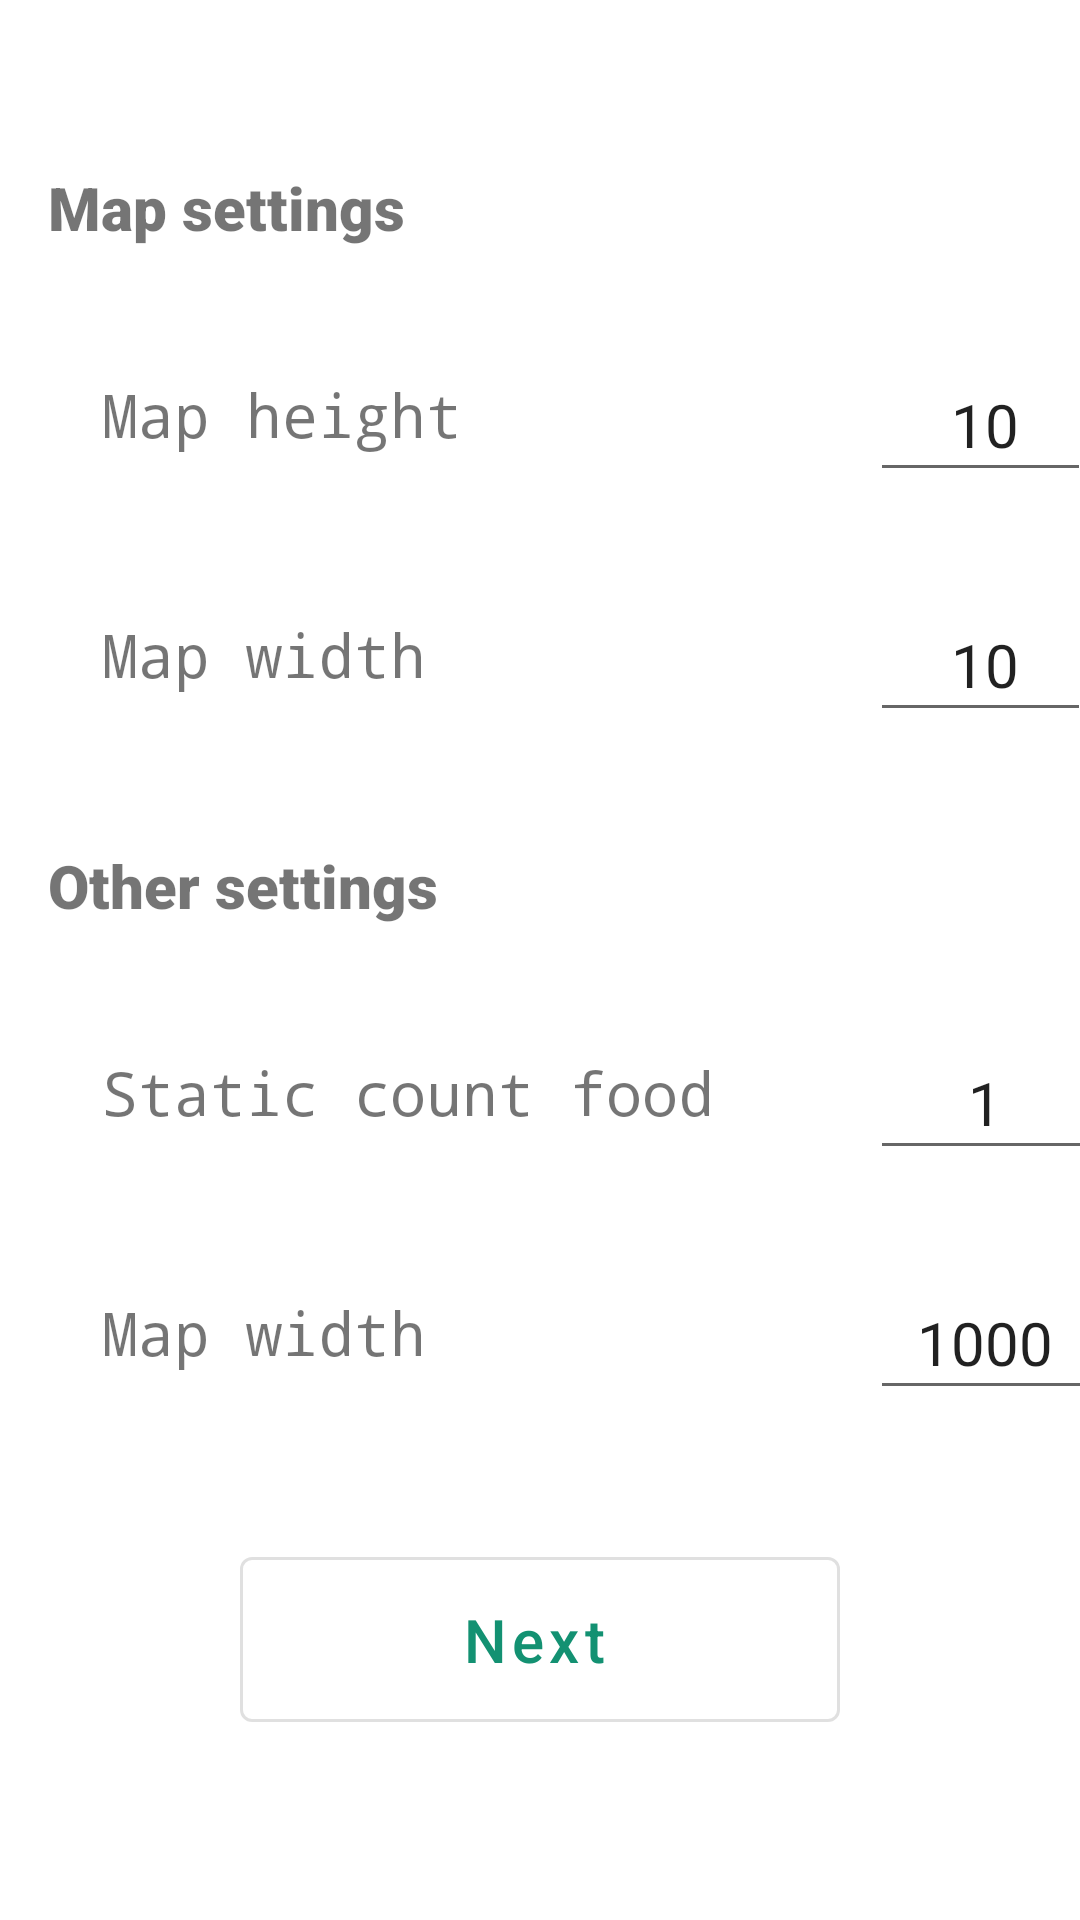

Android layout source for this screen:
<!-- AndroidManifest.xml: application theme Theme.Snake -->
<!-- res/layout/fragment_new_game_settings.xml -->
<?xml version="1.0" encoding="utf-8"?>
<androidx.constraintlayout.widget.ConstraintLayout xmlns:android="http://schemas.android.com/apk/res/android"
    xmlns:app="http://schemas.android.com/apk/res-auto"
    xmlns:tools="http://schemas.android.com/tools"
    android:layout_width="match_parent"
    android:layout_height="match_parent"
    tools:context=".newGameSettings.NewGameSettingsFragment">

    <androidx.constraintlayout.widget.ConstraintLayout
        android:id="@+id/constraintLayout"
        android:layout_width="359dp"
        android:layout_height="216dp"
        android:layout_marginTop="40dp"
        app:layout_constraintEnd_toEndOf="parent"
        app:layout_constraintStart_toStartOf="parent"
        app:layout_constraintTop_toTopOf="parent">

        <FrameLayout
            android:id="@+id/largeLayout"
            android:layout_width="409dp"
            android:layout_height="60dp"
            app:layout_constraintEnd_toEndOf="parent"
            app:layout_constraintStart_toStartOf="parent"
            app:layout_constraintTop_toTopOf="parent">

            <androidx.constraintlayout.widget.ConstraintLayout
                android:layout_width="match_parent"
                android:layout_height="match_parent">

                <TextView
                    android:id="@+id/textView5"
                    style="@style/SettingLargeText"
                    android:layout_width="123dp"
                    android:layout_height="29dp"
                    android:layout_marginStart="40dp"
                    android:text="@string/first_block_settings"
                    app:fontFamily="sans-serif-black"
                    app:layout_constraintBottom_toBottomOf="parent"
                    app:layout_constraintStart_toStartOf="parent"
                    app:layout_constraintTop_toTopOf="parent"
                    app:textAllCaps="false" />

            </androidx.constraintlayout.widget.ConstraintLayout>
        </FrameLayout>

        <FrameLayout
            android:id="@+id/frameLayout4"
            android:layout_width="413dp"
            android:layout_height="80dp"
            app:layout_constraintEnd_toEndOf="parent"
            app:layout_constraintStart_toStartOf="parent"
            app:layout_constraintTop_toBottomOf="@+id/frameLayout5">

            <androidx.constraintlayout.widget.ConstraintLayout
                android:layout_width="match_parent"
                android:layout_height="match_parent">

                <EditText
                    android:id="@+id/map_width_plain"
                    style="@style/SettingLittleEditText"
                    android:layout_width="77dp"
                    android:layout_height="48dp"
                    android:layout_marginEnd="20dp"
                    android:inputType="numberSigned"
                    android:text="@string/initial_size_map"
                    app:layout_constraintBottom_toBottomOf="parent"
                    app:layout_constraintEnd_toEndOf="parent"
                    app:layout_constraintTop_toTopOf="parent" />

                <TextView
                    android:id="@+id/textView6"
                    style="@style/SettingLittleText"
                    android:layout_width="126dp"
                    android:layout_height="31dp"
                    android:layout_marginStart="60dp"
                    android:text="@string/first_block_second_setting"
                    app:fontFamily="monospace"
                    app:layout_constraintBottom_toBottomOf="parent"
                    app:layout_constraintStart_toStartOf="parent"
                    app:layout_constraintTop_toTopOf="parent" />
            </androidx.constraintlayout.widget.ConstraintLayout>
        </FrameLayout>

        <FrameLayout
            android:id="@+id/frameLayout5"
            android:layout_width="413dp"
            android:layout_height="80dp"
            app:layout_constraintEnd_toEndOf="parent"
            app:layout_constraintStart_toStartOf="parent"
            app:layout_constraintTop_toBottomOf="@+id/largeLayout">

            <androidx.constraintlayout.widget.ConstraintLayout
                android:layout_width="match_parent"
                android:layout_height="match_parent">

                <TextView
                    android:id="@+id/textView2"
                    style="@style/SettingLittleText"
                    android:layout_width="139dp"
                    android:layout_height="31dp"
                    android:layout_marginStart="60dp"
                    android:text="@string/first_block_first_setting"
                    app:fontFamily="monospace"
                    app:layout_constraintBottom_toBottomOf="parent"
                    app:layout_constraintStart_toStartOf="parent"
                    app:layout_constraintTop_toTopOf="parent" />

                <EditText
                    android:id="@+id/map_height_plain"
                    style="@style/SettingLittleEditText"
                    android:layout_width="77dp"
                    android:layout_height="48dp"
                    android:layout_marginEnd="20dp"
                    android:inputType="numberSigned"
                    android:text="@string/initial_size_map"
                    app:layout_constraintBottom_toBottomOf="parent"
                    app:layout_constraintEnd_toEndOf="parent"
                    app:layout_constraintTop_toTopOf="parent" />

            </androidx.constraintlayout.widget.ConstraintLayout>
        </FrameLayout>
    </androidx.constraintlayout.widget.ConstraintLayout>

    <androidx.constraintlayout.widget.ConstraintLayout
        android:id="@+id/constraintLayout2"
        android:layout_width="414dp"
        android:layout_height="220dp"
        android:layout_marginTop="10dp"
        app:layout_constraintEnd_toEndOf="parent"
        app:layout_constraintStart_toStartOf="parent"
        app:layout_constraintTop_toBottomOf="@+id/constraintLayout">

        <FrameLayout
            android:id="@+id/largeLayout2"
            android:layout_width="409dp"
            android:layout_height="60dp"
            app:layout_constraintEnd_toEndOf="parent"
            app:layout_constraintStart_toStartOf="parent"
            app:layout_constraintTop_toTopOf="parent">

            <androidx.constraintlayout.widget.ConstraintLayout
                android:layout_width="match_parent"
                android:layout_height="match_parent">

                <TextView
                    android:id="@+id/textView52"
                    style="@style/SettingLargeText"
                    android:layout_width="156dp"
                    android:layout_height="29dp"
                    android:layout_marginStart="40dp"
                    android:text="@string/second_block_settings"
                    app:fontFamily="sans-serif-black"
                    app:layout_constraintBottom_toBottomOf="parent"
                    app:layout_constraintStart_toStartOf="parent"
                    app:layout_constraintTop_toTopOf="parent"
                    app:textAllCaps="false" />

            </androidx.constraintlayout.widget.ConstraintLayout>
        </FrameLayout>

        <FrameLayout
            android:id="@+id/frameLayout42"
            android:layout_width="413dp"
            android:layout_height="80dp"
            app:layout_constraintEnd_toEndOf="parent"
            app:layout_constraintStart_toStartOf="parent"
            app:layout_constraintTop_toBottomOf="@+id/frameLayout52">

            <androidx.constraintlayout.widget.ConstraintLayout
                android:layout_width="match_parent"
                android:layout_height="match_parent">

                <EditText
                    android:id="@+id/game_speed_plain"
                    style="@style/SettingLittleEditText"
                    android:layout_width="77dp"
                    android:layout_height="48dp"
                    android:layout_marginEnd="20dp"
                    android:inputType="numberSigned"
                    android:text="@string/initial_speed_game"
                    app:layout_constraintBottom_toBottomOf="parent"
                    app:layout_constraintEnd_toEndOf="parent"
                    app:layout_constraintTop_toTopOf="parent" />

                <TextView
                    android:id="@+id/textView62"
                    style="@style/SettingLittleText"
                    android:layout_width="126dp"
                    android:layout_height="31dp"
                    android:layout_marginStart="60dp"
                    android:text="@string/first_block_second_setting"
                    app:fontFamily="monospace"
                    app:layout_constraintBottom_toBottomOf="parent"
                    app:layout_constraintStart_toStartOf="parent"
                    app:layout_constraintTop_toTopOf="parent" />
            </androidx.constraintlayout.widget.ConstraintLayout>
        </FrameLayout>

        <FrameLayout
            android:id="@+id/frameLayout52"
            android:layout_width="413dp"
            android:layout_height="80dp"
            app:layout_constraintEnd_toEndOf="parent"
            app:layout_constraintStart_toStartOf="parent"
            app:layout_constraintTop_toBottomOf="@+id/largeLayout2">

            <androidx.constraintlayout.widget.ConstraintLayout
                android:layout_width="match_parent"
                android:layout_height="match_parent">

                <TextView
                    android:id="@+id/textView22"
                    style="@style/SettingLittleText"
                    android:layout_width="215dp"
                    android:layout_height="31dp"
                    android:layout_marginStart="60dp"
                    android:text="@string/second_block_first_setting"
                    app:fontFamily="monospace"
                    app:layout_constraintBottom_toBottomOf="parent"
                    app:layout_constraintStart_toStartOf="parent"
                    app:layout_constraintTop_toTopOf="parent" />

                <EditText
                    android:id="@+id/count_food_plain"
                    style="@style/SettingLittleEditText"
                    android:layout_width="77dp"
                    android:layout_height="48dp"
                    android:layout_marginEnd="20dp"
                    android:inputType="numberSigned"
                    android:text="@string/initial_static_food"
                    app:layout_constraintBottom_toBottomOf="parent"
                    app:layout_constraintEnd_toEndOf="parent"
                    app:layout_constraintTop_toTopOf="parent" />

            </androidx.constraintlayout.widget.ConstraintLayout>
        </FrameLayout>
    </androidx.constraintlayout.widget.ConstraintLayout>

    <Button
        android:id="@+id/next_settings"
        style="@style/Widget.MaterialComponents.Button.OutlinedButton.Icon"
        android:layout_width="200dp"
        android:layout_height="67dp"
        android:layout_marginBottom="60dp"
        android:text="@string/button_next_stage"
        android:textAllCaps="false"
        android:textColor="@color/menu_button"
        android:textSize="20dp"
        app:layout_constraintBottom_toBottomOf="parent"
        app:layout_constraintEnd_toEndOf="parent"
        app:layout_constraintStart_toStartOf="parent" />

</androidx.constraintlayout.widget.ConstraintLayout>
<!-- resources referenced by this layout -->
<resources>
  <color name="menu_button">#139172</color>
  <string name="button_next_stage">Next</string>
  <string name="first_block_first_setting">Map height</string>
  <string name="first_block_second_setting">Map width</string>
  <string name="first_block_settings">Map settings</string>
  <string name="initial_size_map">10</string>
  <string name="initial_speed_game">1000</string>
  <string name="initial_static_food">1</string>
  <string name="second_block_first_setting">Static count food</string>
  <string name="second_block_settings">Other settings</string>
  <style name="SettingLargeText" parent="Widget.AppCompat.TextView">
          <item name="android:textSize">20sp</item>
      </style>
  <style name="SettingLittleEditText" parent="Widget.AppCompat.EditText">
          <item name="android:gravity">center</item>
          <item name="android:textSize">20sp</item>
      </style>
  <style name="SettingLittleText" parent="Widget.AppCompat.TextView">
          <item name="android:layout_marginStart">80dp</item>
          <item name="android:textSize">20sp</item>
      </style>
  <style name="Theme.Snake" parent="Theme.MaterialComponents.DayNight.DarkActionBar">
          
          <item name="colorPrimary">@color/ic_channel_background</item>
          <item name="colorPrimaryVariant">@color/primary_dark</item>
          <item name="colorOnPrimary">@color/white</item>
          <item name="android:navigationBarColor">@color/navigation_bar</item>
          
          <item name="colorSecondary">@color/teal_200</item>
          <item name="colorSecondaryVariant">@color/teal_700</item>
          <item name="colorOnSecondary">@color/black</item>
          
          <item name="android:statusBarColor" tools:targetApi="l">?attr/colorPrimaryVariant</item>
          
      </style>
  <color name="ic_channel_background">#DBDBDB</color>
  <color name="primary_dark">#00A655</color>
  <color name="white">#FFFFFFFF</color>
  <color name="navigation_bar">#00A655</color>
  <color name="teal_200">#FF03DAC5</color>
  <color name="teal_700">#FF018786</color>
  <color name="black">#FF000000</color>
</resources>
